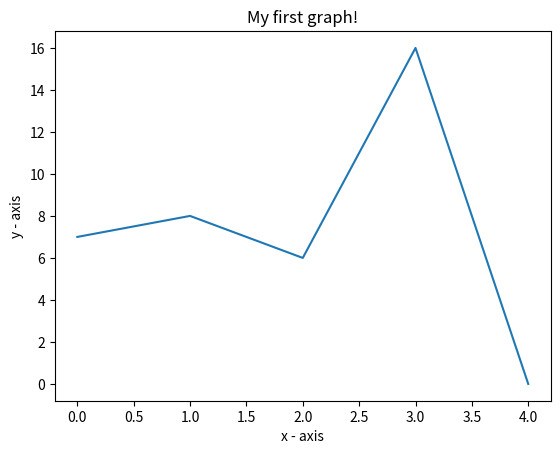

Source code (Python):
import random
import matplotlib.pyplot as plt

def gen():
    map = [0] * 20  # make an empty map
    pos = random.randint(0, 19)  # pick a spot
    map[pos] = 1  # put the treasure there
    return map

y = []

for i in range(5):  # make 5 different maps
    # print_chart(i, gen())
    # x axis values
    # corresponding y axis values
    y.append(random.randint(0, 19))

x = [0,1,2,3,4]

plt.plot(x, y)
# naming the x axis
plt.xlabel('x - axis')
# naming the y axis
plt.ylabel('y - axis')

# giving a title to my graph
plt.title('My first graph!')

# function to show the plot
plt.show()